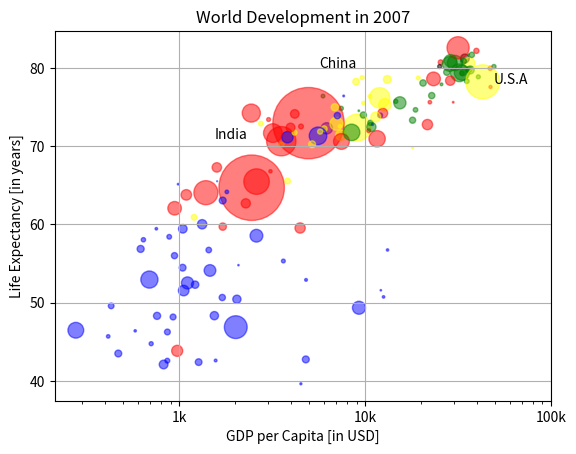

Here is the Python script that generated this plot:
import matplotlib.pyplot as plt
import numpy as np
gdp=[974.5803384, 5937.029525999998, 6223.367465, 4797.231267, 12779.37964, 34435.367439999995, 36126.4927, 29796.04834, 1391.253792, 33692.60508, 1441.284873, 3822.137084, 7446.298803, 12569.85177, 9065.800825, 10680.79282, 1217.032994, 430.0706916, 1713.778686, 2042.09524, 36319.23501, 706.016537, 1704.063724, 13171.63885, 4959.114854, 7006.580419, 986.1478792, 277.5518587, 3632.557798, 9645.06142, 1544.750112, 14619.222719999998, 8948.102923, 22833.30851, 35278.41874, 2082.4815670000007, 6025.3747520000015, 6873.262326000001, 5581.180998, 5728.353514, 12154.08975, 641.3695236000002, 690.8055759, 33207.0844, 30470.0167, 13206.48452, 752.7497265, 32170.37442, 1327.60891, 27538.41188, 5186.050003, 942.6542111, 579.2317429999998, 1201.637154, 3548.3308460000007, 39724.97867, 18008.94444, 36180.78919, 2452.210407, 3540.651564, 11605.71449, 4471.061906, 40675.99635, 25523.2771, 28569.7197, 7320.8802620000015, 31656.06806, 4519.461171, 1463.249282, 1593.06548, 23348.139730000006, 47306.98978, 10461.05868, 1569.331442, 414.5073415, 12057.49928, 1044.770126, 759.3499101, 12451.6558, 1042.581557, 1803.151496, 10956.99112, 11977.57496, 3095.7722710000007, 9253.896111, 3820.17523, 823.6856205, 944.0, 4811.060429, 1091.359778, 36797.93332, 25185.00911, 2749.320965, 619.6768923999998, 2013.977305, 49357.19017, 22316.19287, 2605.94758, 9809.185636, 4172.838464, 7408.905561, 3190.481016, 15389.924680000002, 20509.64777, 19328.70901, 7670.122558, 10808.47561, 863.0884639000002, 1598.435089, 21654.83194, 1712.472136, 9786.534714, 862.5407561000002, 47143.17964, 18678.31435, 25768.25759, 926.1410683, 9269.657808, 28821.0637, 3970.095407, 2602.394995, 4513.480643, 33859.74835, 37506.41907, 4184.548089, 28718.27684, 1107.482182, 7458.396326999998, 882.9699437999999, 18008.50924, 7092.923025, 8458.276384, 1056.380121, 33203.26128, 42951.65309, 10611.46299, 11415.80569, 2441.576404, 3025.349798, 2280.769906, 1271.211593, 469.70929810000007]
life=[43.828, 76.423, 72.301, 42.731, 75.32, 81.235, 79.829, 75.635, 64.062, 79.441, 56.728, 65.554, 74.852, 50.728, 72.39, 73.005, 52.295, 49.58, 59.723, 50.43, 80.653, 44.74100000000001, 50.651, 78.553, 72.961, 72.889, 65.152, 46.462, 55.322, 78.782, 48.328, 75.748, 78.273, 76.486, 78.332, 54.791, 72.235, 74.994, 71.33800000000002, 71.878, 51.57899999999999, 58.04, 52.947, 79.313, 80.657, 56.735, 59.448, 79.406, 60.022, 79.483, 70.259, 56.007, 46.38800000000001, 60.916, 70.19800000000001, 82.208, 73.33800000000002, 81.757, 64.69800000000001, 70.65, 70.964, 59.545, 78.885, 80.745, 80.546, 72.567, 82.603, 72.535, 54.11, 67.297, 78.623, 77.58800000000002, 71.993, 42.592, 45.678, 73.952, 59.44300000000001, 48.303, 74.241, 54.467, 64.164, 72.801, 76.195, 66.803, 74.543, 71.164, 42.082, 62.069, 52.90600000000001, 63.785, 79.762, 80.204, 72.899, 56.867, 46.859, 80.196, 75.64, 65.483, 75.53699999999998, 71.752, 71.421, 71.688, 75.563, 78.098, 78.74600000000002, 76.442, 72.476, 46.242, 65.528, 72.777, 63.062, 74.002, 42.56800000000001, 79.972, 74.663, 77.926, 48.159, 49.339, 80.941, 72.396, 58.556, 39.613, 80.884, 81.70100000000002, 74.143, 78.4, 52.517, 70.616, 58.42, 69.819, 73.923, 71.777, 51.542, 79.425, 78.242, 76.384, 73.747, 74.249, 73.422, 62.698, 42.38399999999999, 43.487]
pop=[31.889923, 3.600523, 33.333216, 12.420476, 40.301927, 20.434176, 8.199783, 0.708573, 150.448339, 10.392226, 8.078314, 9.119152, 4.552198, 1.639131, 190.010647, 7.322858, 14.326203, 8.390505, 14.131858, 17.696293, 33.390141, 4.369038, 10.238807, 16.284741, 1318.683096, 44.22755, 0.71096, 64.606759, 3.80061, 4.133884, 18.013409, 4.493312, 11.416987, 10.228744, 5.46812, 0.496374, 9.319622, 13.75568, 80.264543, 6.939688, 0.551201, 4.906585, 76.511887, 5.23846, 61.083916, 1.454867, 1.688359, 82.400996, 22.873338, 10.70629, 12.572928, 9.947814, 1.472041, 8.502814, 7.483763, 6.980412, 9.956108, 0.301931, 1110.396331, 223.547, 69.45357, 27.499638, 4.109086, 6.426679, 58.147733, 2.780132, 127.467972, 6.053193, 35.610177, 23.301725, 49.04479, 2.505559, 3.921278, 2.012649, 3.193942, 6.036914, 19.167654, 13.327079, 24.821286, 12.031795, 3.270065, 1.250882, 108.700891, 2.874127, 0.684736, 33.757175, 19.951656, 47.76198, 2.05508, 28.90179, 16.570613, 4.115771, 5.675356, 12.894865, 135.031164, 4.627926, 3.204897, 169.270617, 3.242173, 6.667147, 28.674757, 91.077287, 38.518241, 10.642836, 3.942491, 0.798094, 22.276056, 8.860588, 0.199579, 27.601038, 12.267493, 10.150265, 6.144562, 4.553009, 5.447502, 2.009245, 9.118773, 43.997828, 40.448191, 20.378239, 42.292929, 1.133066, 9.031088, 7.554661, 19.314747, 23.174294, 38.13964, 65.068149, 5.701579, 1.056608, 10.276158, 71.158647, 29.170398, 60.776238, 301.139947, 3.447496, 26.084662, 85.262356, 4.018332, 22.211743, 11.746035, 12.311143]
life_new=[28.8, 55.23, 43.08, 30.02, 62.48, 69.12, 66.8, 50.94, 37.48, 68.0, 38.22, 40.41, 53.82, 47.62, 50.92, 59.6, 31.98, 39.03, 39.42, 38.52, 68.75, 35.46, 38.09, 54.74, 44.0, 50.64, 40.72, 39.14, 42.11, 57.21, 40.48, 61.21, 59.42, 66.87, 70.78, 34.81, 45.93, 48.36, 41.89, 45.26, 34.48, 35.93, 34.08, 66.55, 67.41, 37.0, 30.0, 67.5, 43.15, 65.86, 42.02, 33.61, 32.5, 37.58, 41.91, 60.96, 64.03, 72.49, 37.37, 37.47, 44.87, 45.32, 66.91, 65.39, 65.94, 58.53, 63.03, 43.16, 42.27, 50.06, 47.45, 55.56, 55.93, 42.14, 38.48, 42.72, 36.68, 36.26, 48.46, 33.68, 40.54, 50.99, 50.79, 42.24, 59.16, 42.87, 31.29, 36.32, 41.72, 36.16, 72.13, 69.39, 42.31, 37.44, 36.32, 72.67, 37.58, 43.44, 55.19, 62.65, 43.9, 47.75, 61.31, 59.82, 64.28, 52.72, 61.05, 40.0, 46.47, 39.88, 37.28, 58.0, 30.33, 60.4, 64.36, 65.57, 32.98, 45.01, 64.94, 57.59, 38.64, 41.41, 71.86, 69.62, 45.88, 58.5, 41.22, 50.85, 38.6, 59.1, 44.6, 43.58, 39.98, 69.18, 68.44, 66.07, 55.09, 40.41, 43.16, 32.55, 42.04, 48.45]
col=['red', 'green', 'blue', 'blue', 'yellow', 'black', 'green', 'red', 'red', 'green', 'blue', 'yellow', 'green', 'blue', 'yellow', 'green', 'blue', 'blue', 'red', 'blue', 'yellow', 'blue', 'blue', 'yellow', 'red', 'yellow', 'blue', 'blue', 'blue', 'yellow', 'blue', 'green', 'yellow', 'green', 'green', 'blue', 'yellow', 'yellow', 'blue', 'yellow', 'blue', 'blue', 'blue', 'green', 'green', 'blue', 'blue', 'green', 'blue', 'green', 'yellow', 'blue', 'blue', 'yellow', 'yellow', 'red', 'green', 'green', 'red', 'red', 'red', 'red', 'green', 'red', 'green', 'yellow', 'red', 'red', 'blue', 'red', 'red', 'red', 'red', 'blue', 'blue', 'blue', 'blue', 'blue', 'red', 'blue', 'blue', 'blue', 'yellow', 'red', 'green', 'blue', 'blue', 'red', 'blue', 'red', 'green', 'black', 'yellow', 'blue', 'blue', 'green', 'red', 'red', 'yellow', 'yellow', 'yellow', 'red', 'green', 'green', 'yellow', 'blue', 'green', 'blue', 'blue', 'red', 'blue', 'green', 'blue', 'red', 'green', 'green', 'blue', 'blue', 'green', 'red', 'blue', 'blue', 'green', 'green', 'red', 'red', 'blue', 'red', 'blue', 'yellow', 'blue', 'green', 'blue', 'green', 'yellow', 'yellow', 'yellow', 'red', 'red', 'red', 'blue', 'blue']
xlab = 'GDP per Capita [in USD]'
ylab = 'Life Expectancy [in years]'
title = 'World Development in 2007'
plt.ylabel(ylab)
plt.xlabel(xlab)
plt.title(title)
plt.grid(True)
plt.xscale('log') #?????
plt.scatter(gdp, life,s = np.array(pop) * 2,c=col,alpha=0.5)
plt.text(1550, 71, 'India')
plt.text(5700, 80, 'China')
plt.text(max(gdp),77.99,'U.S.A')
tick_val = [1000,10000,100000]
tick_lab = ['1k','10k','100k']
plt.xticks(tick_val,tick_lab)
plt.show()
plt.clf()
